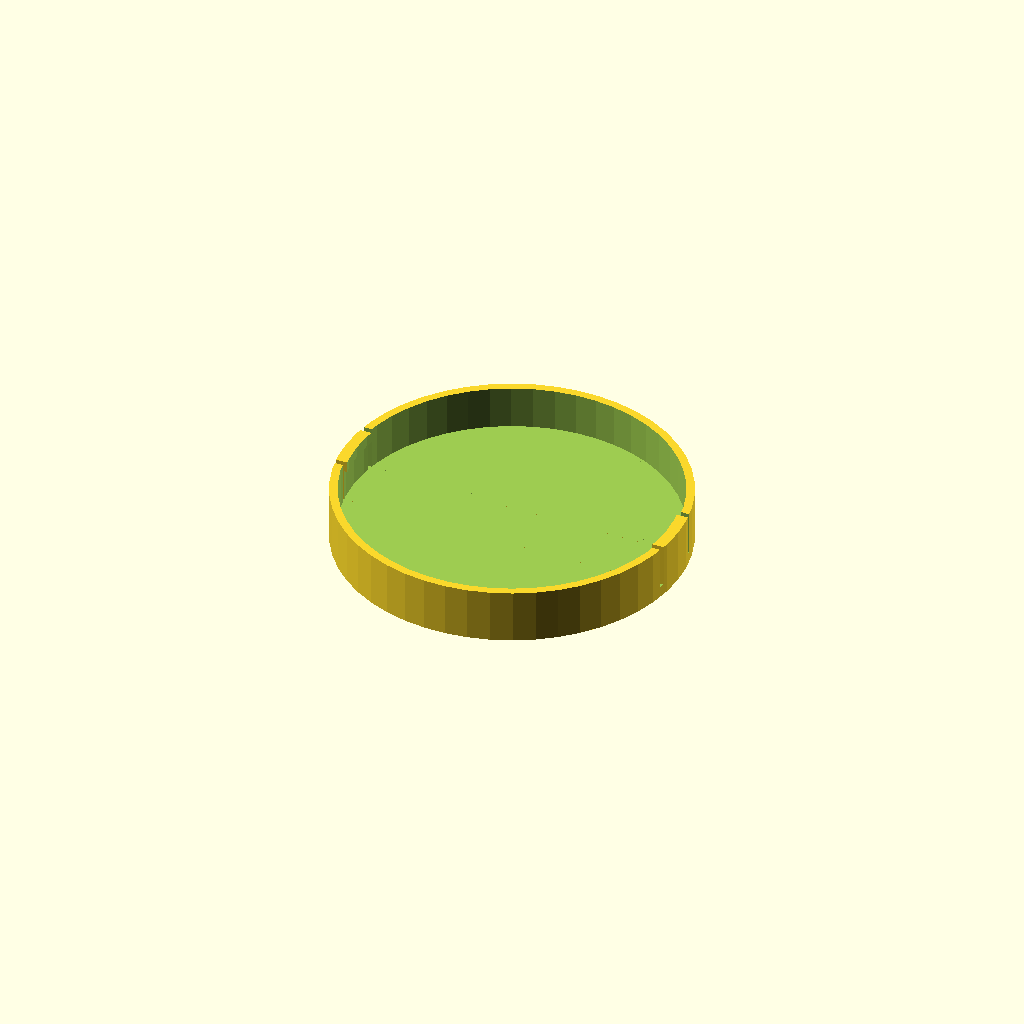
Cell 1: the model at its default parameters.
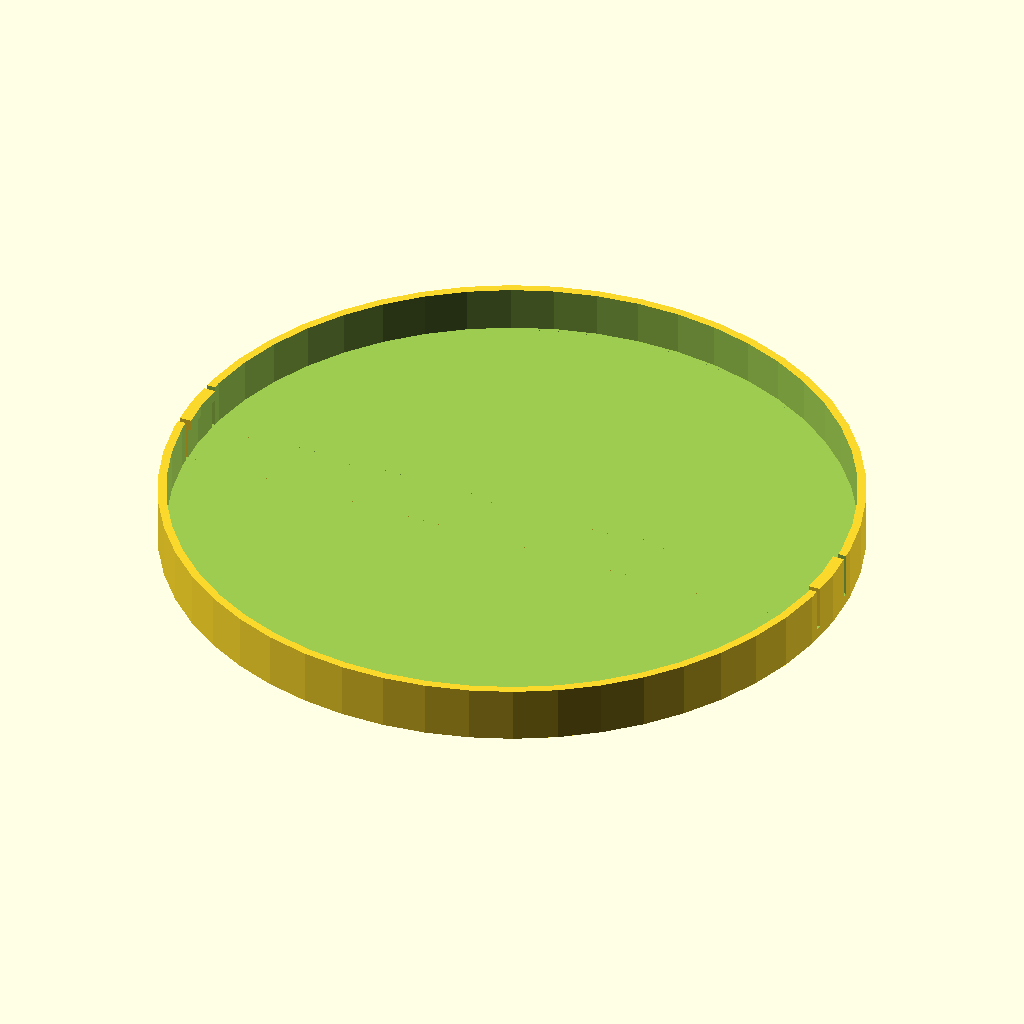
Cell 2 — inner_diameter set to 60, the other parameters unchanged.
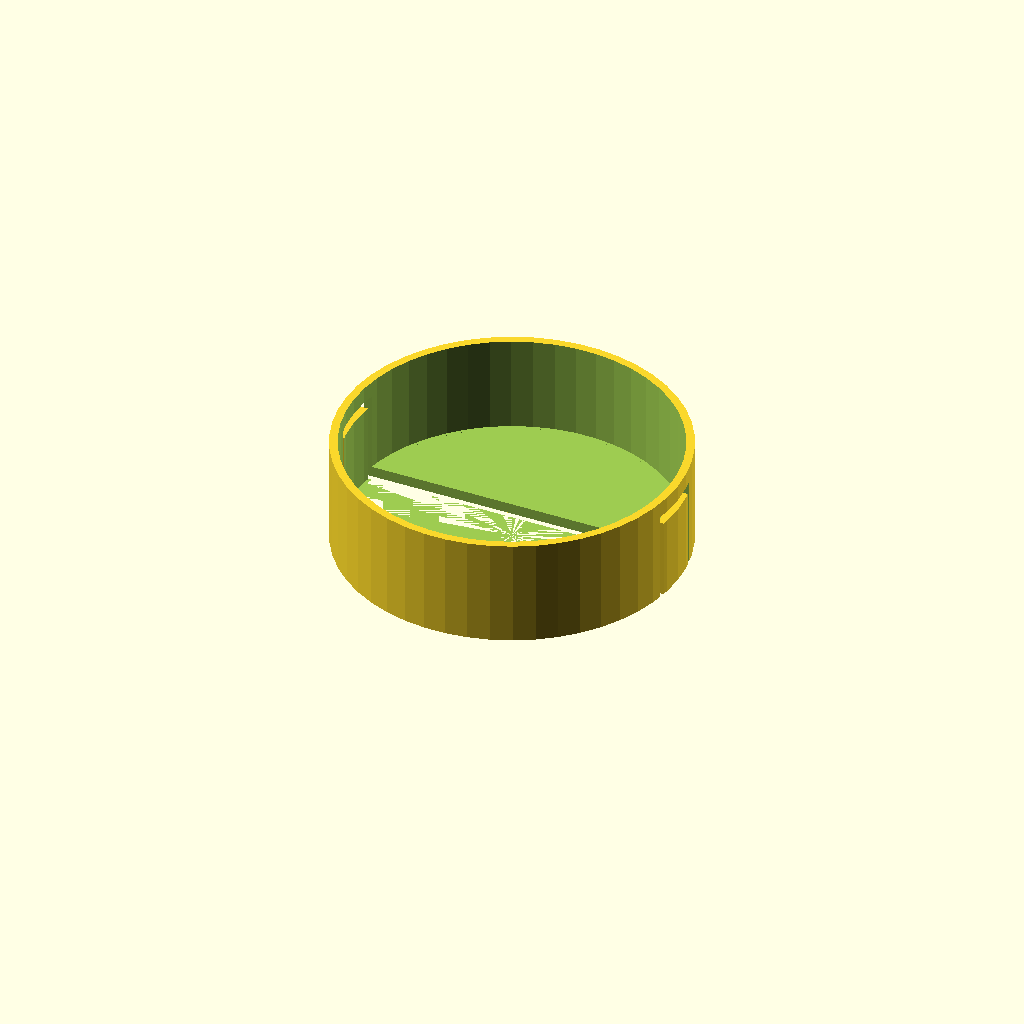
Cell 3 — cap_height set to 20, the other parameters unchanged.
One fixed orthographic camera (rotation 55°, 0°, 25°; colour scheme Cornfield) for every cell.
OpenSCAD source file inputs/thingiverse/thing-1627281/files/lenscap.scad:
// number of segments
$fn = 50;
// inner diameter
inner_diameter = 30;
// cap height. So far, bottom is always 2mm, border is 1mm
cap_height = 10;
// width of the clamps
clamp_width = 10;


module gripper(inner=30,height=10,clampwidth=10) {
	intersection() {
		translate([0,0,5]) cube([inner*2+4,clampwidth,height],center=true);
		difference() {
			cylinder(r=inner+2,h=height);
			cylinder(r=inner+.5,h=height-2);
			cylinder(r=inner-.1,h=height+1);
		}
	}
}
module cap(inner=30,height=10,clampwidth=10) {
difference() {
cylinder(r=inner+2,h=height);
	translate([0,0,2]) {
		cylinder(r=inner + 0.5,h=height);
		translate([0,0,5]) cube([inner*2+4,clampwidth+2,height],center=true);
	}
}
gripper(inner=inner,height=height,clampwidth=clampwidth);
}


cap(inner=inner_diameter, height=cap_height, clampwidth=clamp_width);
Customizer parameters (derived from the source; name, type, default, range or options):
inner_diameter: number, default 30
cap_height: number, default 10
clamp_width: number, default 10
